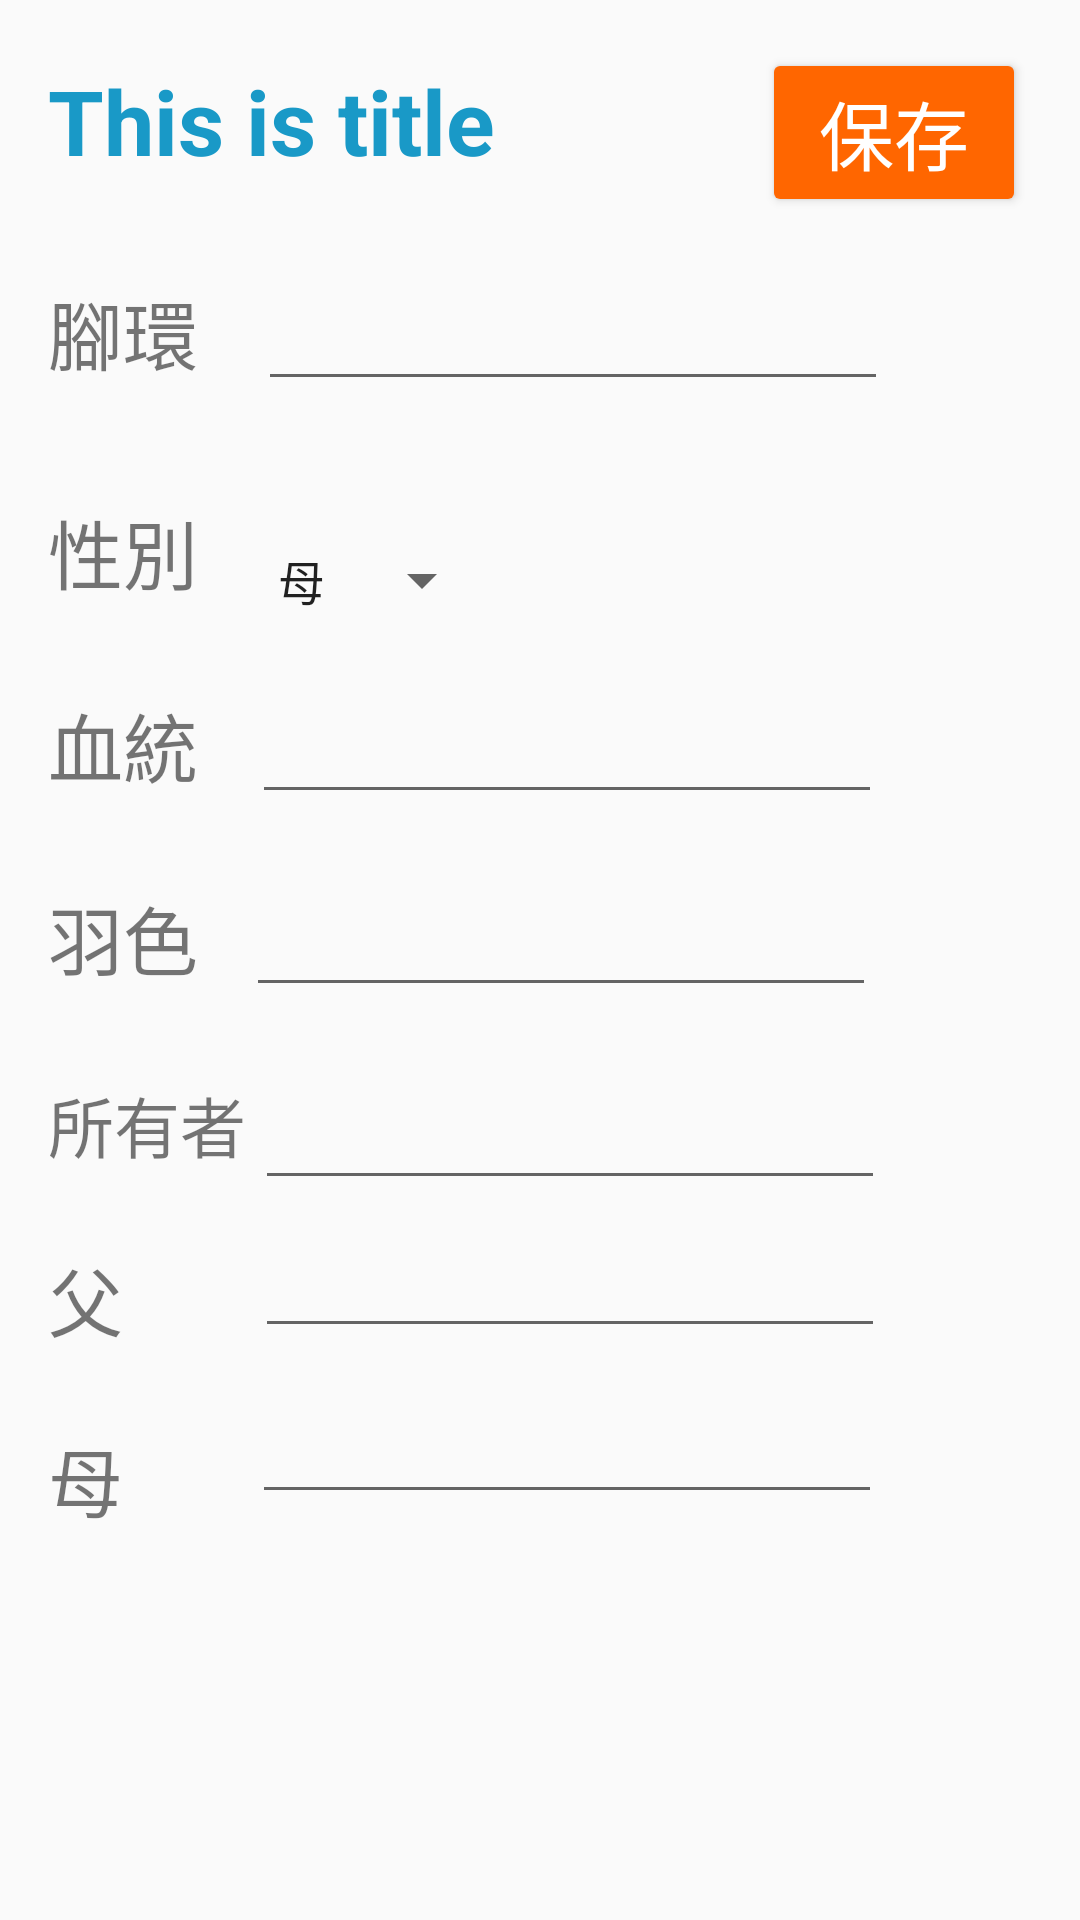

Write the Android layout XML for this screen, with the resource values it uses.
<!-- AndroidManifest.xml: application theme MyMaterialTheme -->
<!-- res/layout/activity_edit.xml -->
<?xml version="1.0" encoding="utf-8"?>
<android.support.constraint.ConstraintLayout xmlns:android="http://schemas.android.com/apk/res/android"
    xmlns:app="http://schemas.android.com/apk/res-auto"
    xmlns:tools="http://schemas.android.com/tools"
    android:layout_width="match_parent"
    android:layout_height="match_parent"
    tools:context="com.example.ntut.myracingpigeon.EditActivity">

    <TextView
        android:id="@+id/textTitle"
        android:layout_width="wrap_content"
        android:layout_height="wrap_content"
        android:layout_marginStart="16dp"
        android:layout_marginTop="20dp"
        android:text="This is title"
        android:textColor="@color/deepBlue"
        android:textSize="30dp"
        android:textStyle="bold"
        app:layout_constraintStart_toStartOf="parent"
        app:layout_constraintTop_toTopOf="parent" />

    <TextView
        android:id="@+id/textRing"
        android:layout_width="wrap_content"
        android:layout_height="wrap_content"
        android:layout_marginStart="16dp"
        android:text="腳環"
        android:textSize="25dp"
        app:layout_constraintBaseline_toBaselineOf="@+id/editRing"
        app:layout_constraintStart_toStartOf="parent" />

    <EditText
        android:id="@+id/editRing"
        android:layout_width="wrap_content"
        android:layout_height="wrap_content"
        android:layout_marginStart="20dp"
        android:layout_marginTop="32dp"
        android:ems="10"
        android:inputType="number"
        android:text=""
        app:layout_constraintStart_toEndOf="@+id/textRing"
        app:layout_constraintTop_toBottomOf="@+id/textTitle" />

    <TextView
        android:id="@+id/textSex"
        android:layout_width="wrap_content"
        android:layout_height="wrap_content"
        android:layout_marginStart="16dp"
        android:layout_marginTop="32dp"
        android:text="性別"
        android:textSize="25dp"
        app:layout_constraintStart_toStartOf="parent"
        app:layout_constraintTop_toBottomOf="@+id/editRing" />

    <Spinner
        android:id="@+id/spinGender"
        android:layout_width="wrap_content"
        android:layout_height="wrap_content"
        android:layout_marginBottom="13dp"
        android:layout_marginEnd="8dp"
        android:layout_marginTop="7dp"
        android:entries="@array/gender"
        app:layout_constraintBottom_toTopOf="@+id/textOwner"
        app:layout_constraintEnd_toEndOf="parent"
        app:layout_constraintHorizontal_bias="0.091"
        app:layout_constraintStart_toEndOf="@+id/textSex"
        app:layout_constraintTop_toTopOf="parent"
        app:layout_constraintVertical_bias="0.554" />

    <TextView
        android:id="@+id/textBlood"
        android:layout_width="wrap_content"
        android:layout_height="wrap_content"
        android:layout_marginStart="16dp"
        android:layout_marginTop="28dp"
        android:text="血統"
        android:textSize="25dp"
        app:layout_constraintStart_toStartOf="parent"
        app:layout_constraintTop_toBottomOf="@+id/textSex" />

    <EditText
        android:id="@+id/editBlood"
        android:layout_width="wrap_content"
        android:layout_height="wrap_content"
        android:layout_marginStart="18dp"
        android:ems="10"
        android:inputType="textPersonName"
        android:text=""
        app:layout_constraintStart_toEndOf="@+id/textBlood"
        app:layout_constraintTop_toTopOf="@+id/textBlood" />

    <TextView
        android:id="@+id/textColor"
        android:layout_width="wrap_content"
        android:layout_height="wrap_content"
        android:layout_marginStart="16dp"
        android:layout_marginTop="28dp"
        android:text="羽色"
        android:textSize="25dp"
        app:layout_constraintStart_toStartOf="parent"
        app:layout_constraintTop_toBottomOf="@+id/textBlood" />

    <EditText
        android:id="@+id/editColor"
        android:layout_width="wrap_content"
        android:layout_height="wrap_content"
        android:layout_marginStart="16dp"
        android:ems="10"
        android:inputType="textPersonName"
        android:text=""
        app:layout_constraintStart_toEndOf="@+id/textColor"
        app:layout_constraintTop_toTopOf="@+id/textColor" />

    <TextView
        android:id="@+id/textOwner"
        android:layout_width="wrap_content"
        android:layout_height="wrap_content"
        android:layout_marginStart="16dp"
        android:layout_marginTop="28dp"
        android:text="所有者"
        android:textSize="22dp"
        app:layout_constraintStart_toStartOf="parent"
        app:layout_constraintTop_toBottomOf="@+id/textColor" />

    <EditText
        android:id="@+id/editOwner"
        android:layout_width="wrap_content"
        android:layout_height="wrap_content"
        android:layout_marginStart="3dp"
        android:ems="10"
        android:inputType="textPersonName"
        android:text=""
        app:layout_constraintStart_toEndOf="@+id/textOwner"
        app:layout_constraintTop_toTopOf="@+id/textOwner" />

    <TextView
        android:id="@+id/textFather"
        android:layout_width="wrap_content"
        android:layout_height="wrap_content"
        android:layout_marginStart="16dp"
        android:layout_marginTop="24dp"
        android:text="父"
        android:textSize="25dp"
        app:layout_constraintStart_toStartOf="parent"
        app:layout_constraintTop_toBottomOf="@+id/textOwner" />

    <EditText
        android:id="@+id/editFather"
        android:layout_width="wrap_content"
        android:layout_height="wrap_content"
        android:layout_marginTop="8dp"
        android:ems="10"
        android:inputType="number"
        android:text=""
        app:layout_constraintStart_toStartOf="@+id/editOwner"
        app:layout_constraintTop_toBottomOf="@+id/editOwner" />

    <TextView
        android:id="@+id/textMother"
        android:layout_width="wrap_content"
        android:layout_height="wrap_content"
        android:layout_marginStart="16dp"
        android:layout_marginTop="60dp"
        android:text="母"
        android:textSize="25dp"
        app:layout_constraintStart_toStartOf="parent"
        app:layout_constraintTop_toTopOf="@+id/textFather" />

    <EditText
        android:id="@+id/editMother"
        android:layout_width="wrap_content"
        android:layout_height="wrap_content"
        android:layout_marginEnd="1dp"
        android:layout_marginTop="14dp"
        android:ems="10"
        android:inputType="number"
        android:text=""
        app:layout_constraintEnd_toEndOf="@+id/editFather"
        app:layout_constraintTop_toBottomOf="@+id/editFather" />

    <Button
        android:id="@+id/btnSave"
        style="@style/Widget.AppCompat.Button.Colored"
        android:layout_width="wrap_content"
        android:layout_height="wrap_content"
        android:layout_marginEnd="18dp"
        android:layout_marginTop="16dp"
        android:text="保存"
        android:textSize="25dp"
        app:layout_constraintEnd_toEndOf="parent"
        app:layout_constraintTop_toTopOf="parent" />
</android.support.constraint.ConstraintLayout>
<!-- resources referenced by this layout -->
<resources>
  <string-array name="gender">
          <item>母</item>
          <item>公</item>
      </string-array>
  <color name="deepBlue">#1999C7</color>
  <style name="MyMaterialTheme" parent="MyMaterialTheme.Base">
  
      </style>
  <style name="MyMaterialTheme.Base" parent="Theme.AppCompat.Light.DarkActionBar">
          <item name="windowNoTitle">true</item>
          <item name="windowActionBar">false</item>
          <item name="colorPrimary">@color/deepBlue</item>
          <item name="colorPrimaryDark">@color/lakeBlue</item>
          <item name="colorAccent">@color/orange</item>
      </style>
  <color name="lakeBlue">#00C4FF</color>
  <color name="orange">#FF6600</color>
</resources>
